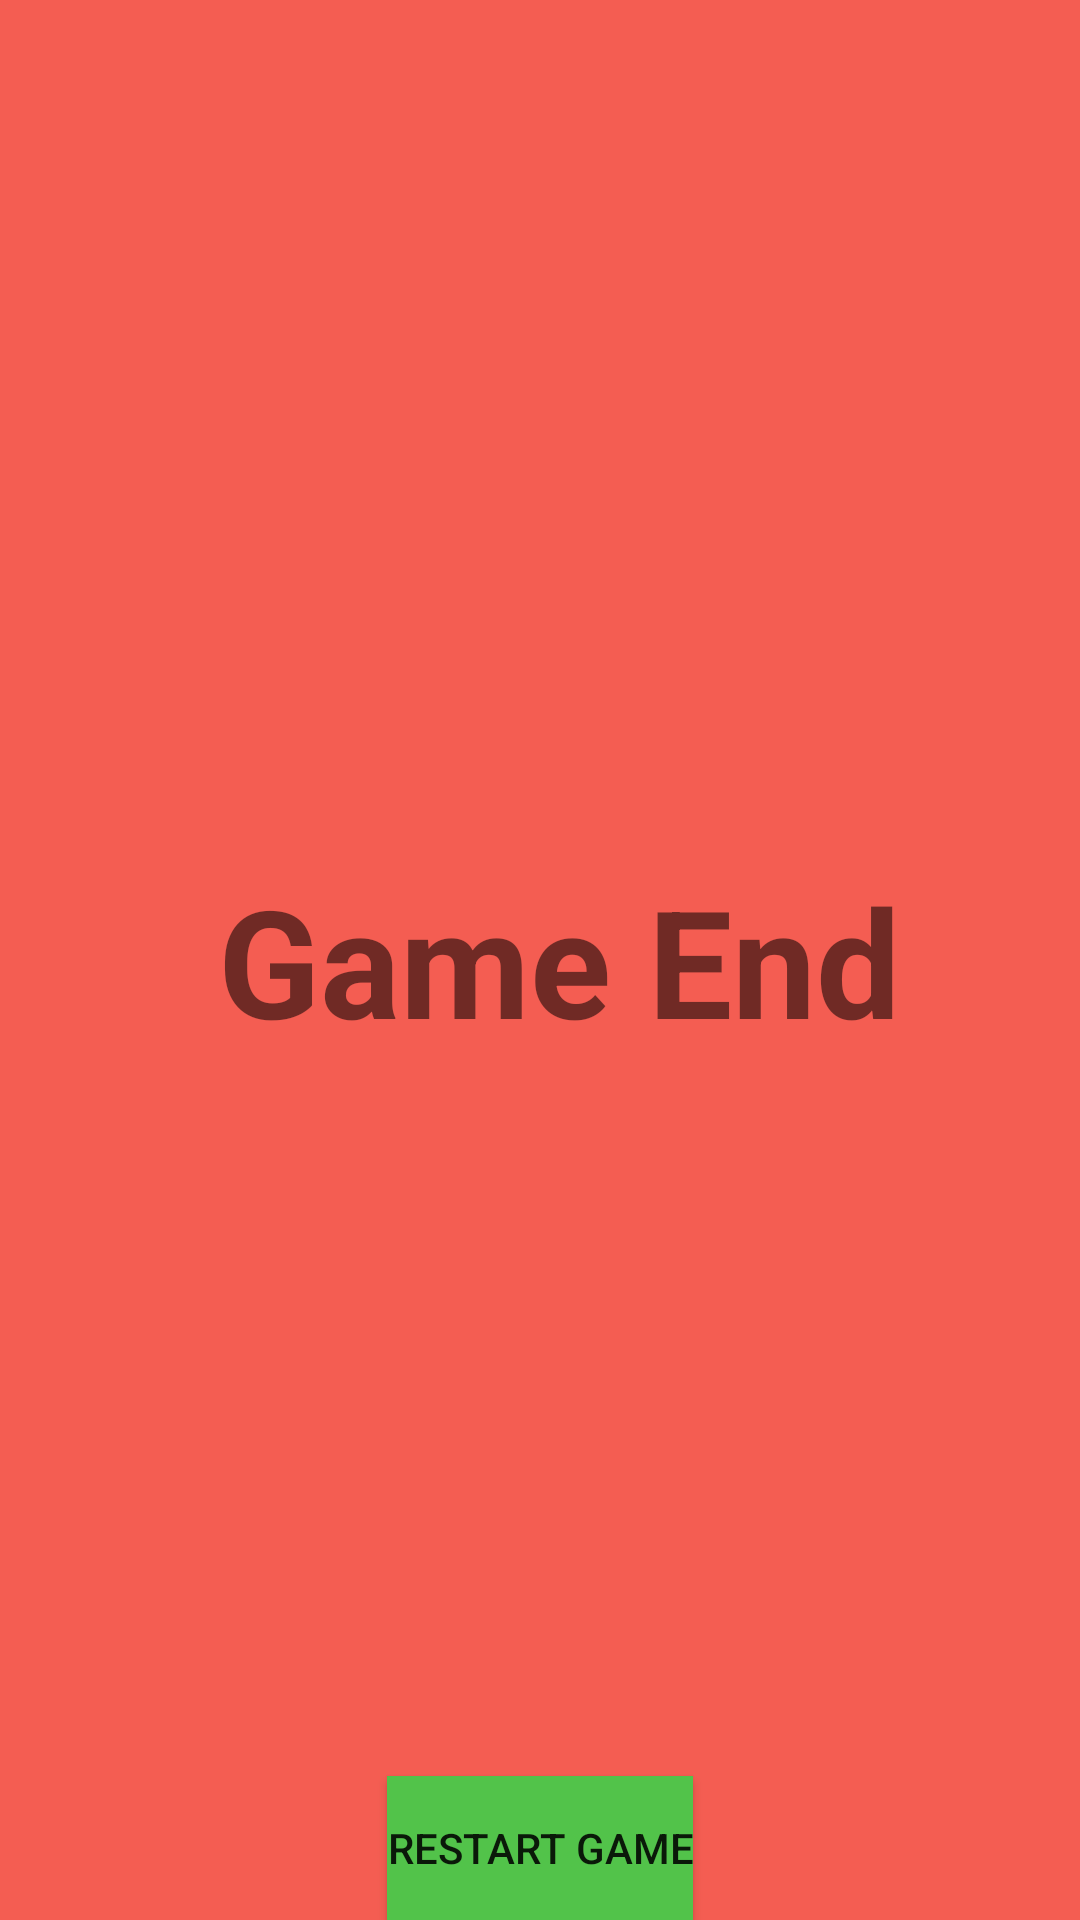

This screen was rendered from an Android layout file. Write that file and the resources it references.
<!-- AndroidManifest.xml: application theme Theme.NavigationComponent -->
<!-- res/layout/fragment_end.xml -->
<?xml version="1.0" encoding="utf-8"?>
<FrameLayout xmlns:android="http://schemas.android.com/apk/res/android"
    xmlns:tools="http://schemas.android.com/tools"
    android:layout_width="match_parent"
    android:layout_height="match_parent"
    tools:context=".StartFragment">

    <TextView
        android:layout_width="match_parent"
        android:layout_height="match_parent"
        android:gravity="center"
        android:text=" Game End"
        android:background="#F45D52"
        android:textSize="50sp"
        android:textStyle="bold" />

    <Button
        android:background="#52C34A"
        android:layout_gravity="bottom|center"
        android:id="@+id/restart_game_button"
        android:layout_width="wrap_content"
        android:layout_height="wrap_content"
        android:text="Restart Game" />

</FrameLayout>
<!-- resources referenced by this layout -->
<resources>
  <style name="Theme.NavigationComponent" parent="Theme.MaterialComponents.DayNight.DarkActionBar">
          
          <item name="colorPrimary">@color/purple_200</item>
          <item name="colorPrimaryVariant">@color/purple_700</item>
          <item name="colorOnPrimary">@color/white</item>
          
          <item name="colorSecondary">@color/teal_200</item>
          <item name="colorSecondaryVariant">@color/teal_700</item>
          <item name="colorOnSecondary">@color/black</item>
          
          <item name="android:statusBarColor" tools:targetApi="l">?attr/colorPrimaryVariant</item>
          
      </style>
  <!-- not gathered from this repository: default colours our renderer supplied (Android Studio template values) -->
  <color name="purple_200">#FFBB86FC</color>
  <color name="purple_700">#FF3700B3</color>
  <color name="teal_200">#FF03DAC5</color>
  <color name="teal_700">#FF018786</color>
  <color name="black">#FF000000</color>
  <color name="white">#FFFFFFFF</color>
</resources>
